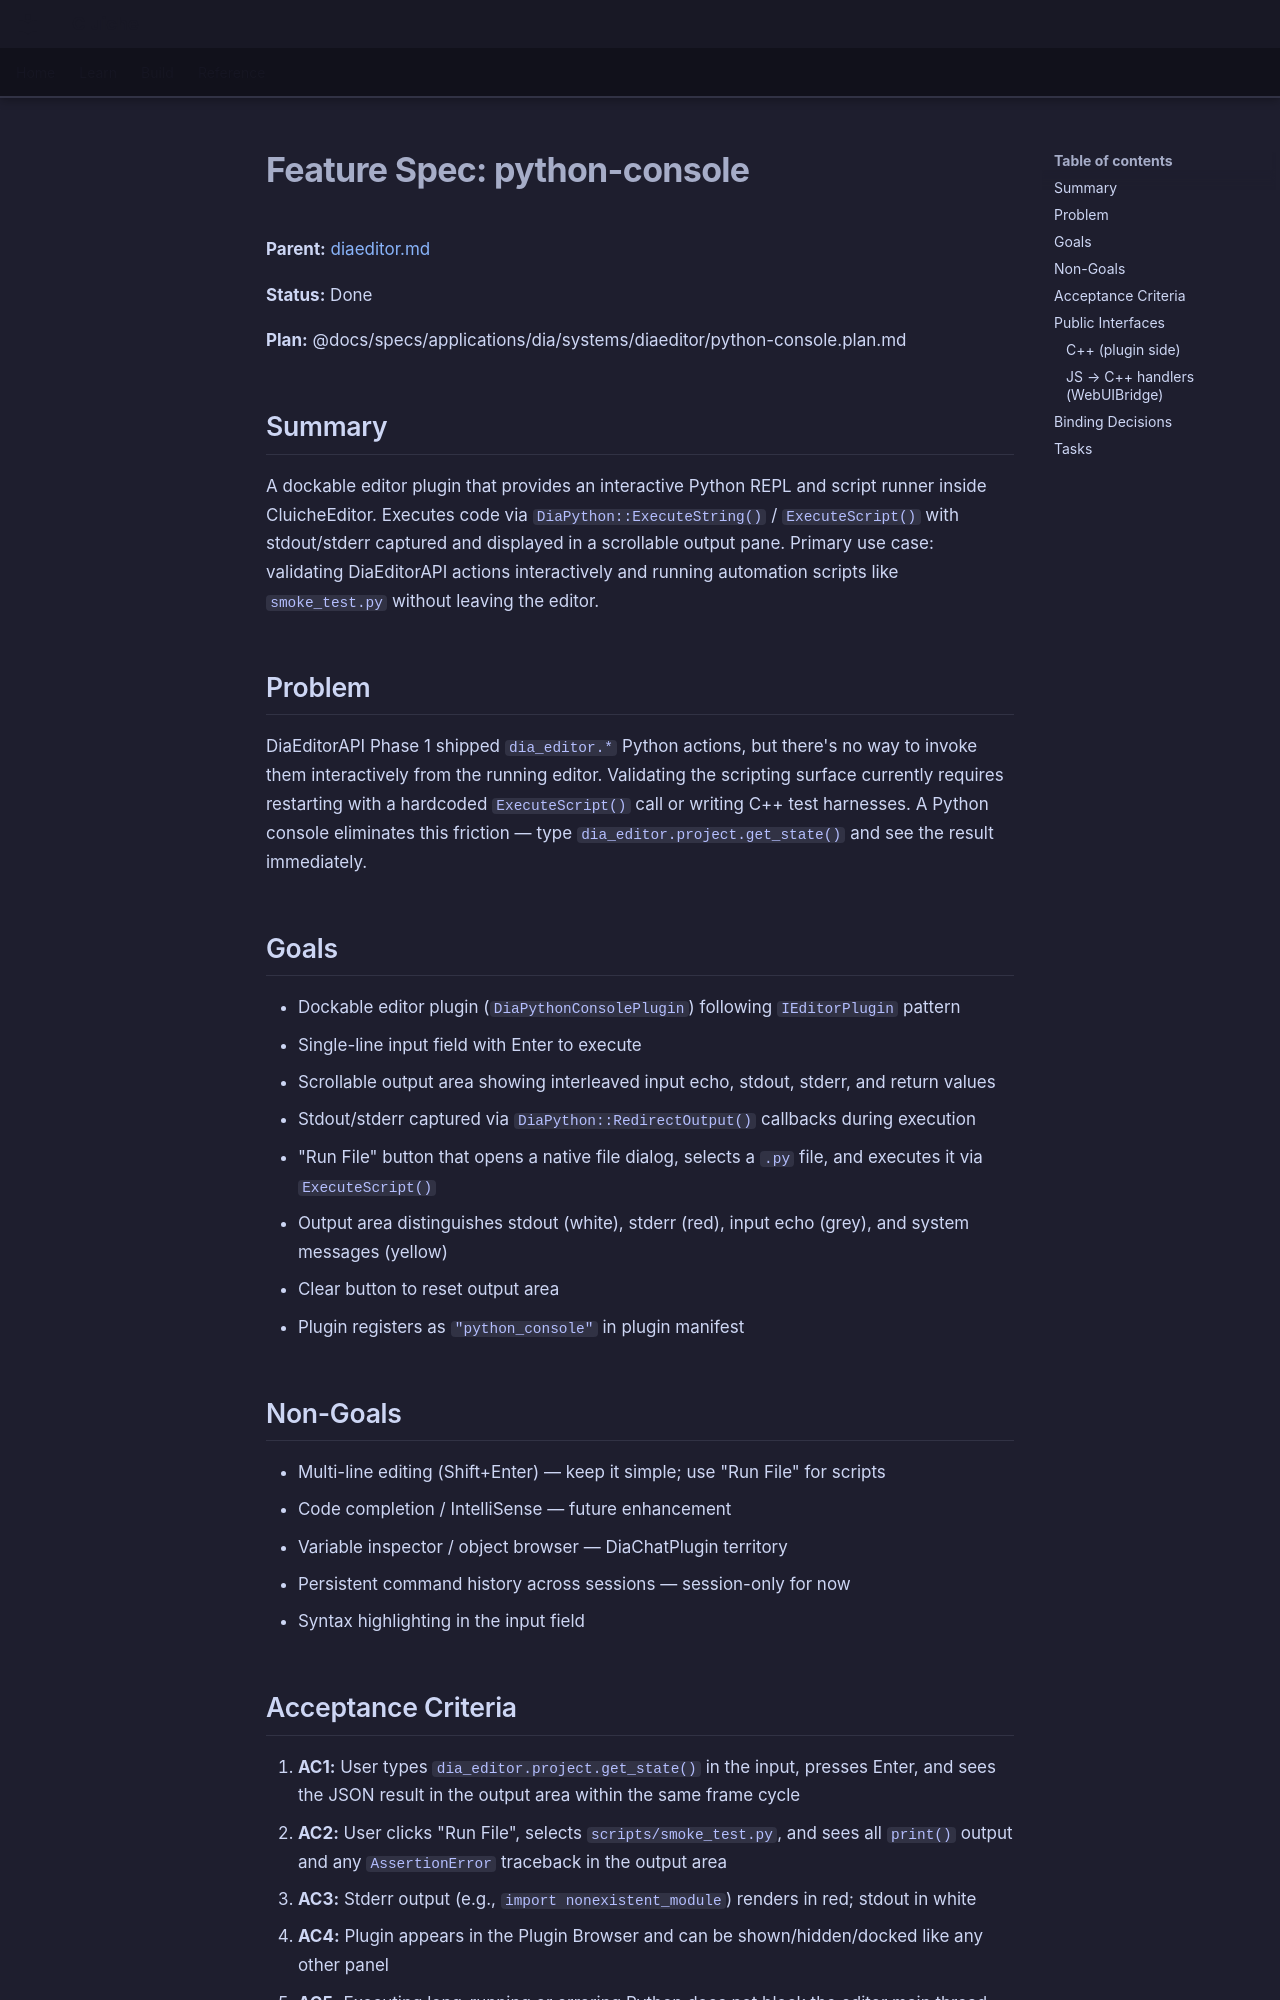

repository: LenihanConor/Cluiche · page: specs/applications/dia/systems/diaeditor/python-console/index.html · generator: mkdocs

# Feature Spec: python-console

**Parent:** [diaeditor.md](diaeditor.md)

**Status:** Done

**Plan:** @docs/specs/applications/dia/systems/diaeditor/python-console.plan.md

## Summary

A dockable editor plugin that provides an interactive Python REPL and script runner inside CluicheEditor. Executes code via `DiaPython::ExecuteString()` / `ExecuteScript()` with stdout/stderr captured and displayed in a scrollable output pane. Primary use case: validating DiaEditorAPI actions interactively and running automation scripts like `smoke_test.py` without leaving the editor.

## Problem

DiaEditorAPI Phase 1 shipped `dia_editor.*` Python actions, but there's no way to invoke them interactively from the running editor. Validating the scripting surface currently requires restarting with a hardcoded `ExecuteScript()` call or writing C++ test harnesses. A Python console eliminates this friction — type `dia_editor.project.get_state()` and see the result immediately.

## Goals

- Dockable editor plugin (`DiaPythonConsolePlugin`) following `IEditorPlugin` pattern
- Single-line input field with Enter to execute
- Scrollable output area showing interleaved input echo, stdout, stderr, and return values
- Stdout/stderr captured via `DiaPython::RedirectOutput()` callbacks during execution
- "Run File" button that opens a native file dialog, selects a `.py` file, and executes it via `ExecuteScript()`
- Output area distinguishes stdout (white), stderr (red), input echo (grey), and system messages (yellow)
- Clear button to reset output area
- Plugin registers as `"python_console"` in plugin manifest

## Non-Goals

- Multi-line editing (Shift+Enter) — keep it simple; use "Run File" for scripts
- Code completion / IntelliSense — future enhancement
- Variable inspector / object browser — DiaChatPlugin territory
- Persistent command history across sessions — session-only for now
- Syntax highlighting in the input field

## Acceptance Criteria

1. **AC1:** User types `dia_editor.project.get_state()` in the input, presses Enter, and sees the JSON result in the output area within the same frame cycle
2. **AC2:** User clicks "Run File", selects `scripts/smoke_test.py`, and sees all `print()` output and any `AssertionError` traceback in the output area
3. **AC3:** Stderr output (e.g., `import nonexistent_module`) renders in red; stdout in white
4. **AC4:** Plugin appears in the Plugin Browser and can be shown/hidden/docked like any other panel
5. **AC5:** Executing long-running or erroring Python does not block the editor main thread beyond the existing DiaPython 5s timeout (inherits `EditorActionQueue` timeout behaviour)

## Public Interfaces
